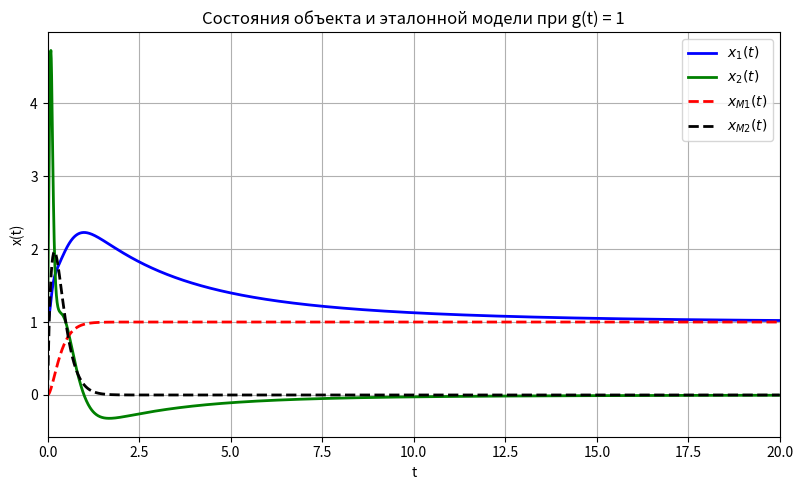

This chart was generated by the following Python code: (Note: this script raises an exception after producing the figure.)
import numpy as np
import matplotlib.pyplot as plt
from scipy.integrate import solve_ivp

# === Параметры системы ===
a0, a1, b0 = 0, 0, 9
omega_n = 5 + 1/3
aM0 = (28 + 4/9)
aM1 = (10 + 2/3)

# === Матрицы системы и эталонной модели ===
A = np.array([[0, 1],
              [-a0, -a1]])
B = np.array([[0],
              [b0]])
C = np.array([[1, 0]])

A_M = np.array([[0, 1],
                [-aM0, -aM1]])
B_M = np.array([[0],
                [aM0]])
C_M = np.array([[1, 0]])

# === Константы ===
gamma = 5 # скорость адаптации
k = b0 / aM0

theta1 = (-aM0 + a0) / b0
theta2 = (-aM1 + a1) / b0
theta = np.array([theta1, theta2])
print(theta)

# === Псевдообратные коэффициенты ===
b = B.flatten()
b_M = B_M.flatten()

# === Задание входного сигнала ===
def control(t):
    return 1

# === Формирование матриц Ляпунова ===
# Выберем P как решение уравнения Ляпунова: A_M^T P + P A_M = -Q
from scipy.linalg import solve_continuous_lyapunov
Q = np.eye(2)
P = solve_continuous_lyapunov(A_M.T, -Q)

# === Динамика совмещенной системы (объект + эталонная модель + адаптация) ===
def system(t, z):
    # Вектор состояния z = [x(2), xM(2), theta_hat(2)]
    x = z[0:2]
    xM = z[2:4]
    theta_hat = z[4:6]

    g = control(t)

    # --- Управление ---
    u = theta_hat @ x + (1/k) * g

    # --- Объект и эталонная модель ---
    dx = (A @ x + B.flatten() * u)
    dxM = (A_M @ xM + B_M.flatten() * g)

    # --- Ошибка и адаптация ---
    e = xM - x
    dtheta = gamma * np.outer(x, b.T @ P @ e)  # γ x b^T P e
    dtheta = dtheta.flatten()[:2]

    return np.hstack((dx, dxM, dtheta))

# === Начальные условия ===
x0 = np.array([1.0, 1.0])
xM0 = np.array([0.0, 0.0])
theta0 = np.ones(2)
z0 = np.hstack((x0, xM0, theta0))

# === Интегрирование ===
t_span = [0, 20]
dt = 0.01
t_eval = np.arange(t_span[0], t_span[1], dt)
sol = solve_ivp(system, t_span, z0, t_eval=t_eval, rtol=1e-6, atol=1e-8)

x = sol.y[0:2]
xM = sol.y[2:4]
theta_hat = sol.y[4:6]
e = xM - x

# === Визуализация ===
plt.figure(figsize=(8, 5))
plt.plot(sol.t, x[0], label='$x_1(t)$', color='blue', linewidth=2)
plt.plot(sol.t, x[1], label='$x_2(t)$', color='green', linewidth=2)
plt.plot(sol.t, xM[0], '--', label='$x_{M1}(t)$', color='red', linewidth=2)
plt.plot(sol.t, xM[1], '--', label='$x_{M2}(t)$', color='black', linewidth=2)
plt.xlabel('t')
plt.ylabel('x(t)')
plt.title('Состояния объекта и эталонной модели при g(t) = 1')
plt.legend(loc="upper right")
plt.grid(True)
plt.tight_layout()
plt.xlim(t_span[0], t_span[1])
plt.savefig(f'images/3_known_params_response_g1.png', dpi=450)
plt.show()

# === Ошибка ===
plt.figure(figsize=(8, 5))
plt.plot(sol.t, e[0], label='$e_1(t)$', color='red', linewidth=2)
plt.plot(sol.t, e[1], label='$e_2(t)$', color='black', linewidth=2)
plt.axhline(0, color='gray', linestyle='--', linewidth=1)
plt.xlabel('t')
plt.ylabel('e(t)')
plt.title('Ошибка между объектом и эталонной моделью при g(t) = 1')
plt.legend(loc="upper right")
plt.grid(True)
plt.tight_layout()
plt.xlim(t_span[0], t_span[1])
plt.savefig(f'images/3_known_params_error_g1.png', dpi=450)
plt.show()

# === Параметры θ̂ ===
plt.figure(figsize=(8, 5))
plt.plot(sol.t,  theta[0]*np.ones(np.size(theta_hat[0])) - theta_hat[0], label=r'$\tilde{\theta}_1(t)$', linewidth=2)
plt.plot(sol.t, theta[1]*np.ones(np.size(theta_hat[1])) - theta_hat[1], label=r'$\tilde{\theta}_2(t)$', linewidth=2)
plt.xlabel('t')
plt.ylabel(r'$\hat{\theta}(t)$')
plt.title(r'Ошибка оценки параметров $\tilde{\theta}$ при $g(t) = 1$')
plt.grid(True)
plt.legend(loc="lower right")
plt.tight_layout()
plt.xlim(t_span[0], t_span[1])
plt.savefig(f'images/3_known_params_estimation_g1.png', dpi=450)
plt.show()